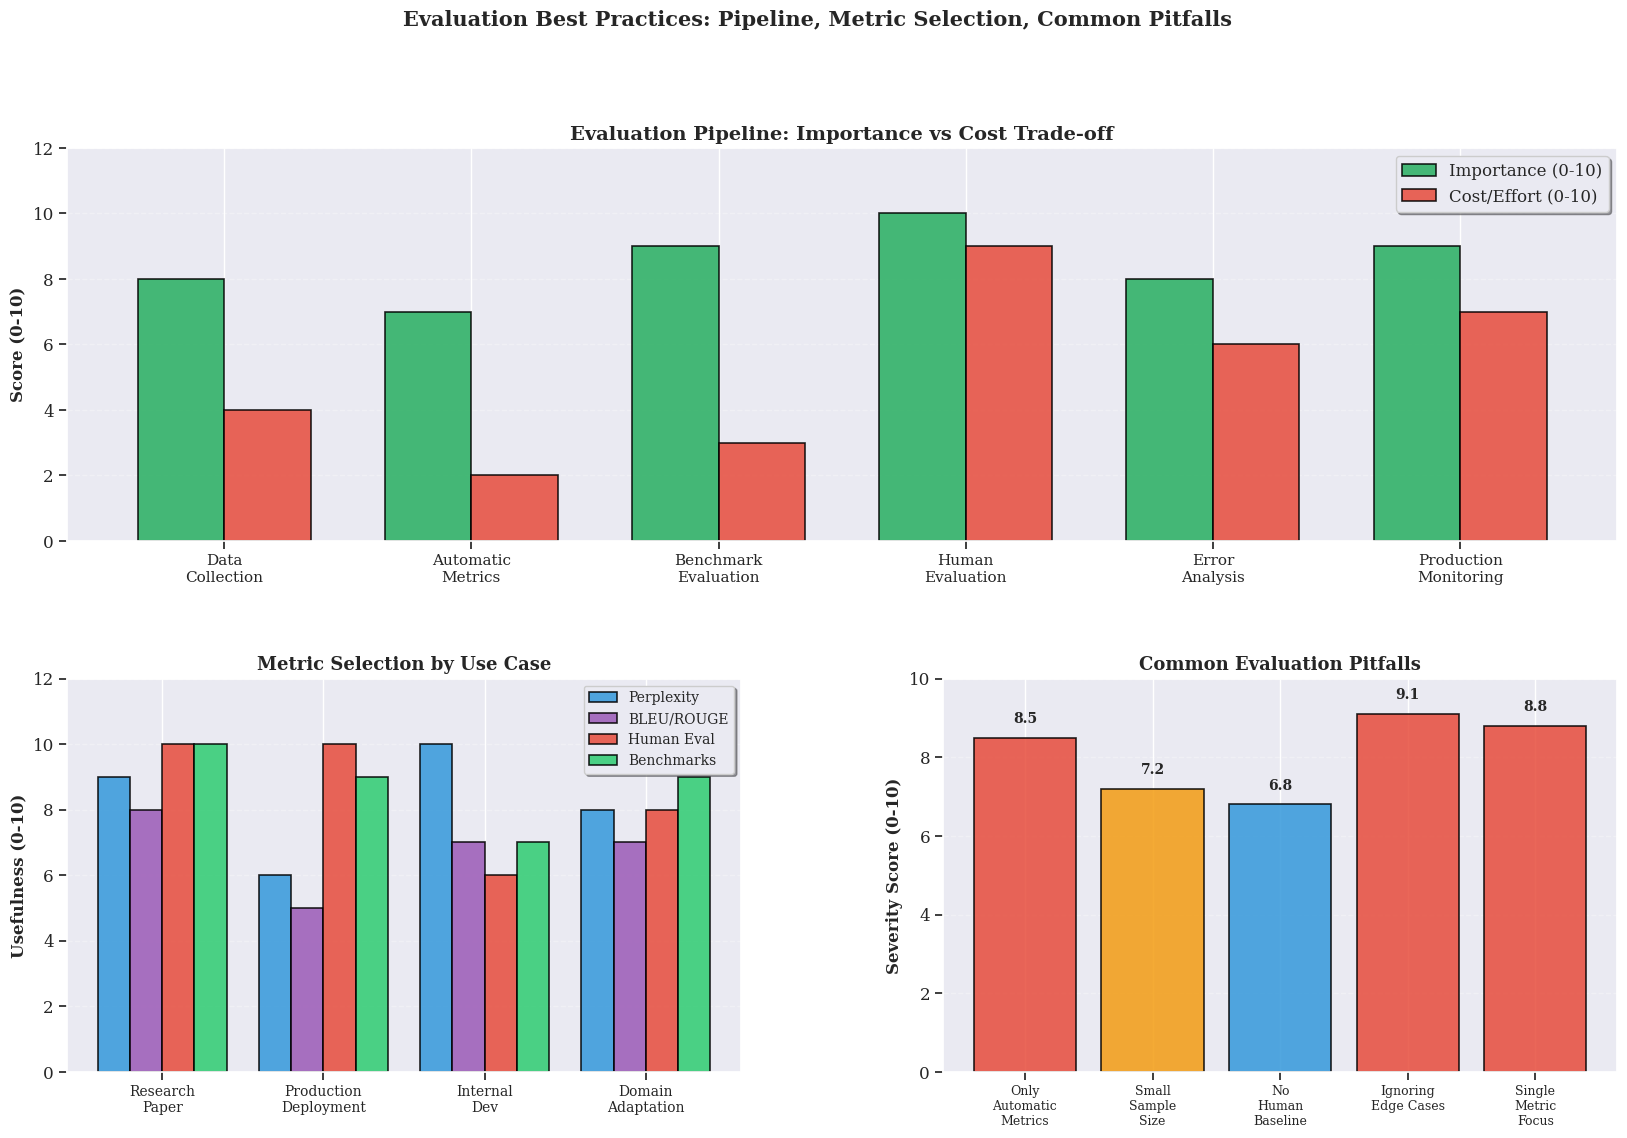

Reproduce this figure in Python. (Note: this script raises an exception after producing the figure.)
"""
Visualization 8 of 8 for Section 10: Evaluation Best Practices Summary

Output: visualization/images/evaluation/evaluation_best_practices.png
"""

import matplotlib.pyplot as plt
import seaborn as sns
import numpy as np
import os

plt.style.use('seaborn-v0_8-darkgrid')
sns.set_context("notebook", font_scale=1.1)
plt.rcParams['figure.dpi'] = 300
plt.rcParams['font.family'] = 'serif'

OUTPUT_DIR = "../../images/evaluation"

print("SECTION 10 - VISUALIZATION 8/8: Evaluation Best Practices")

fig = plt.figure(figsize=(20, 12))
gs = fig.add_gridspec(2, 2, hspace=0.35, wspace=0.3)

# Evaluation pipeline stages
ax1 = fig.add_subplot(gs[0, :])
stages = ['Data\nCollection', 'Automatic\nMetrics', 'Benchmark\nEvaluation', 'Human\nEvaluation', 'Error\nAnalysis', 'Production\nMonitoring']
importance = [8, 7, 9, 10, 8, 9]
cost = [4, 2, 3, 9, 6, 7]
x = np.arange(len(stages))
width = 0.35
ax1.bar(x - width/2, importance, width, label='Importance (0-10)', color='#27ae60', alpha=0.85, edgecolor='black', linewidth=1.2)
ax1.bar(x + width/2, cost, width, label='Cost/Effort (0-10)', color='#e74c3c', alpha=0.85, edgecolor='black', linewidth=1.2)
ax1.set_ylabel('Score (0-10)', fontweight='bold', fontsize=12)
ax1.set_title('Evaluation Pipeline: Importance vs Cost Trade-off', fontweight='bold', fontsize=14)
ax1.set_xticks(x)
ax1.set_xticklabels(stages, fontsize=11)
ax1.legend(frameon=True, fancybox=True, shadow=True, fontsize=12)
ax1.grid(axis='y', alpha=0.3, linestyle='--')
ax1.set_ylim(0, 12)

# Metric selection guide
ax2 = fig.add_subplot(gs[1, 0])
scenarios = ['Research\nPaper', 'Production\nDeployment', 'Internal\nDev', 'Domain\nAdaptation']
use_perplexity = [9, 6, 10, 8]
use_bleu = [8, 5, 7, 7]
use_human = [10, 10, 6, 8]
use_benchmarks = [10, 9, 7, 9]
x = np.arange(len(scenarios))
width = 0.2
ax2.bar(x - 1.5*width, use_perplexity, width, label='Perplexity', color='#3498db', alpha=0.85, edgecolor='black', linewidth=1.2)
ax2.bar(x - 0.5*width, use_bleu, width, label='BLEU/ROUGE', color='#9b59b6', alpha=0.85, edgecolor='black', linewidth=1.2)
ax2.bar(x + 0.5*width, use_human, width, label='Human Eval', color='#e74c3c', alpha=0.85, edgecolor='black', linewidth=1.2)
ax2.bar(x + 1.5*width, use_benchmarks, width, label='Benchmarks', color='#2ecc71', alpha=0.85, edgecolor='black', linewidth=1.2)
ax2.set_ylabel('Usefulness (0-10)', fontweight='bold', fontsize=12)
ax2.set_title('Metric Selection by Use Case', fontweight='bold', fontsize=13)
ax2.set_xticks(x)
ax2.set_xticklabels(scenarios, fontsize=10)
ax2.legend(frameon=True, fancybox=True, shadow=True, fontsize=10)
ax2.grid(axis='y', alpha=0.3, linestyle='--')
ax2.set_ylim(0, 12)

# Common pitfalls
ax3 = fig.add_subplot(gs[1, 1])
pitfalls = ['Only\nAutomatic\nMetrics', 'Small\nSample\nSize', 'No\nHuman\nBaseline', 'Ignoring\nEdge Cases', 'Single\nMetric\nFocus']
severity = [8.5, 7.2, 6.8, 9.1, 8.8]
colors_pit = ['#e74c3c' if s > 8 else '#f39c12' if s > 7 else '#3498db' for s in severity]
bars = ax3.bar(pitfalls, severity, color=colors_pit, alpha=0.85, edgecolor='black', linewidth=1.2)
ax3.set_ylabel('Severity Score (0-10)', fontweight='bold', fontsize=12)
ax3.set_title('Common Evaluation Pitfalls', fontweight='bold', fontsize=13)
ax3.set_ylim(0, 10)
ax3.grid(axis='y', alpha=0.3, linestyle='--')
ax3.tick_params(axis='x', labelsize=9)
for bar, s in zip(bars, severity):
    height = bar.get_height()
    ax3.text(bar.get_x() + bar.get_width()/2., height + 0.3, f'{s:.1f}',
            ha='center', va='bottom', fontweight='bold', fontsize=10)

plt.suptitle('Evaluation Best Practices: Pipeline, Metric Selection, Common Pitfalls',
             fontsize=15, fontweight='bold', y=0.995)
plt.savefig(os.path.join(OUTPUT_DIR, "evaluation_best_practices.png"), dpi=300, bbox_inches='tight', facecolor='white')
plt.close()
print("✓ Saved: evaluation_best_practices.png\nVISUALIZATION 8/8 COMPLETE")
print("\n" + "="*80)
print("ALL SECTION 10 VISUALIZATIONS COMPLETE!")
print("="*80)
